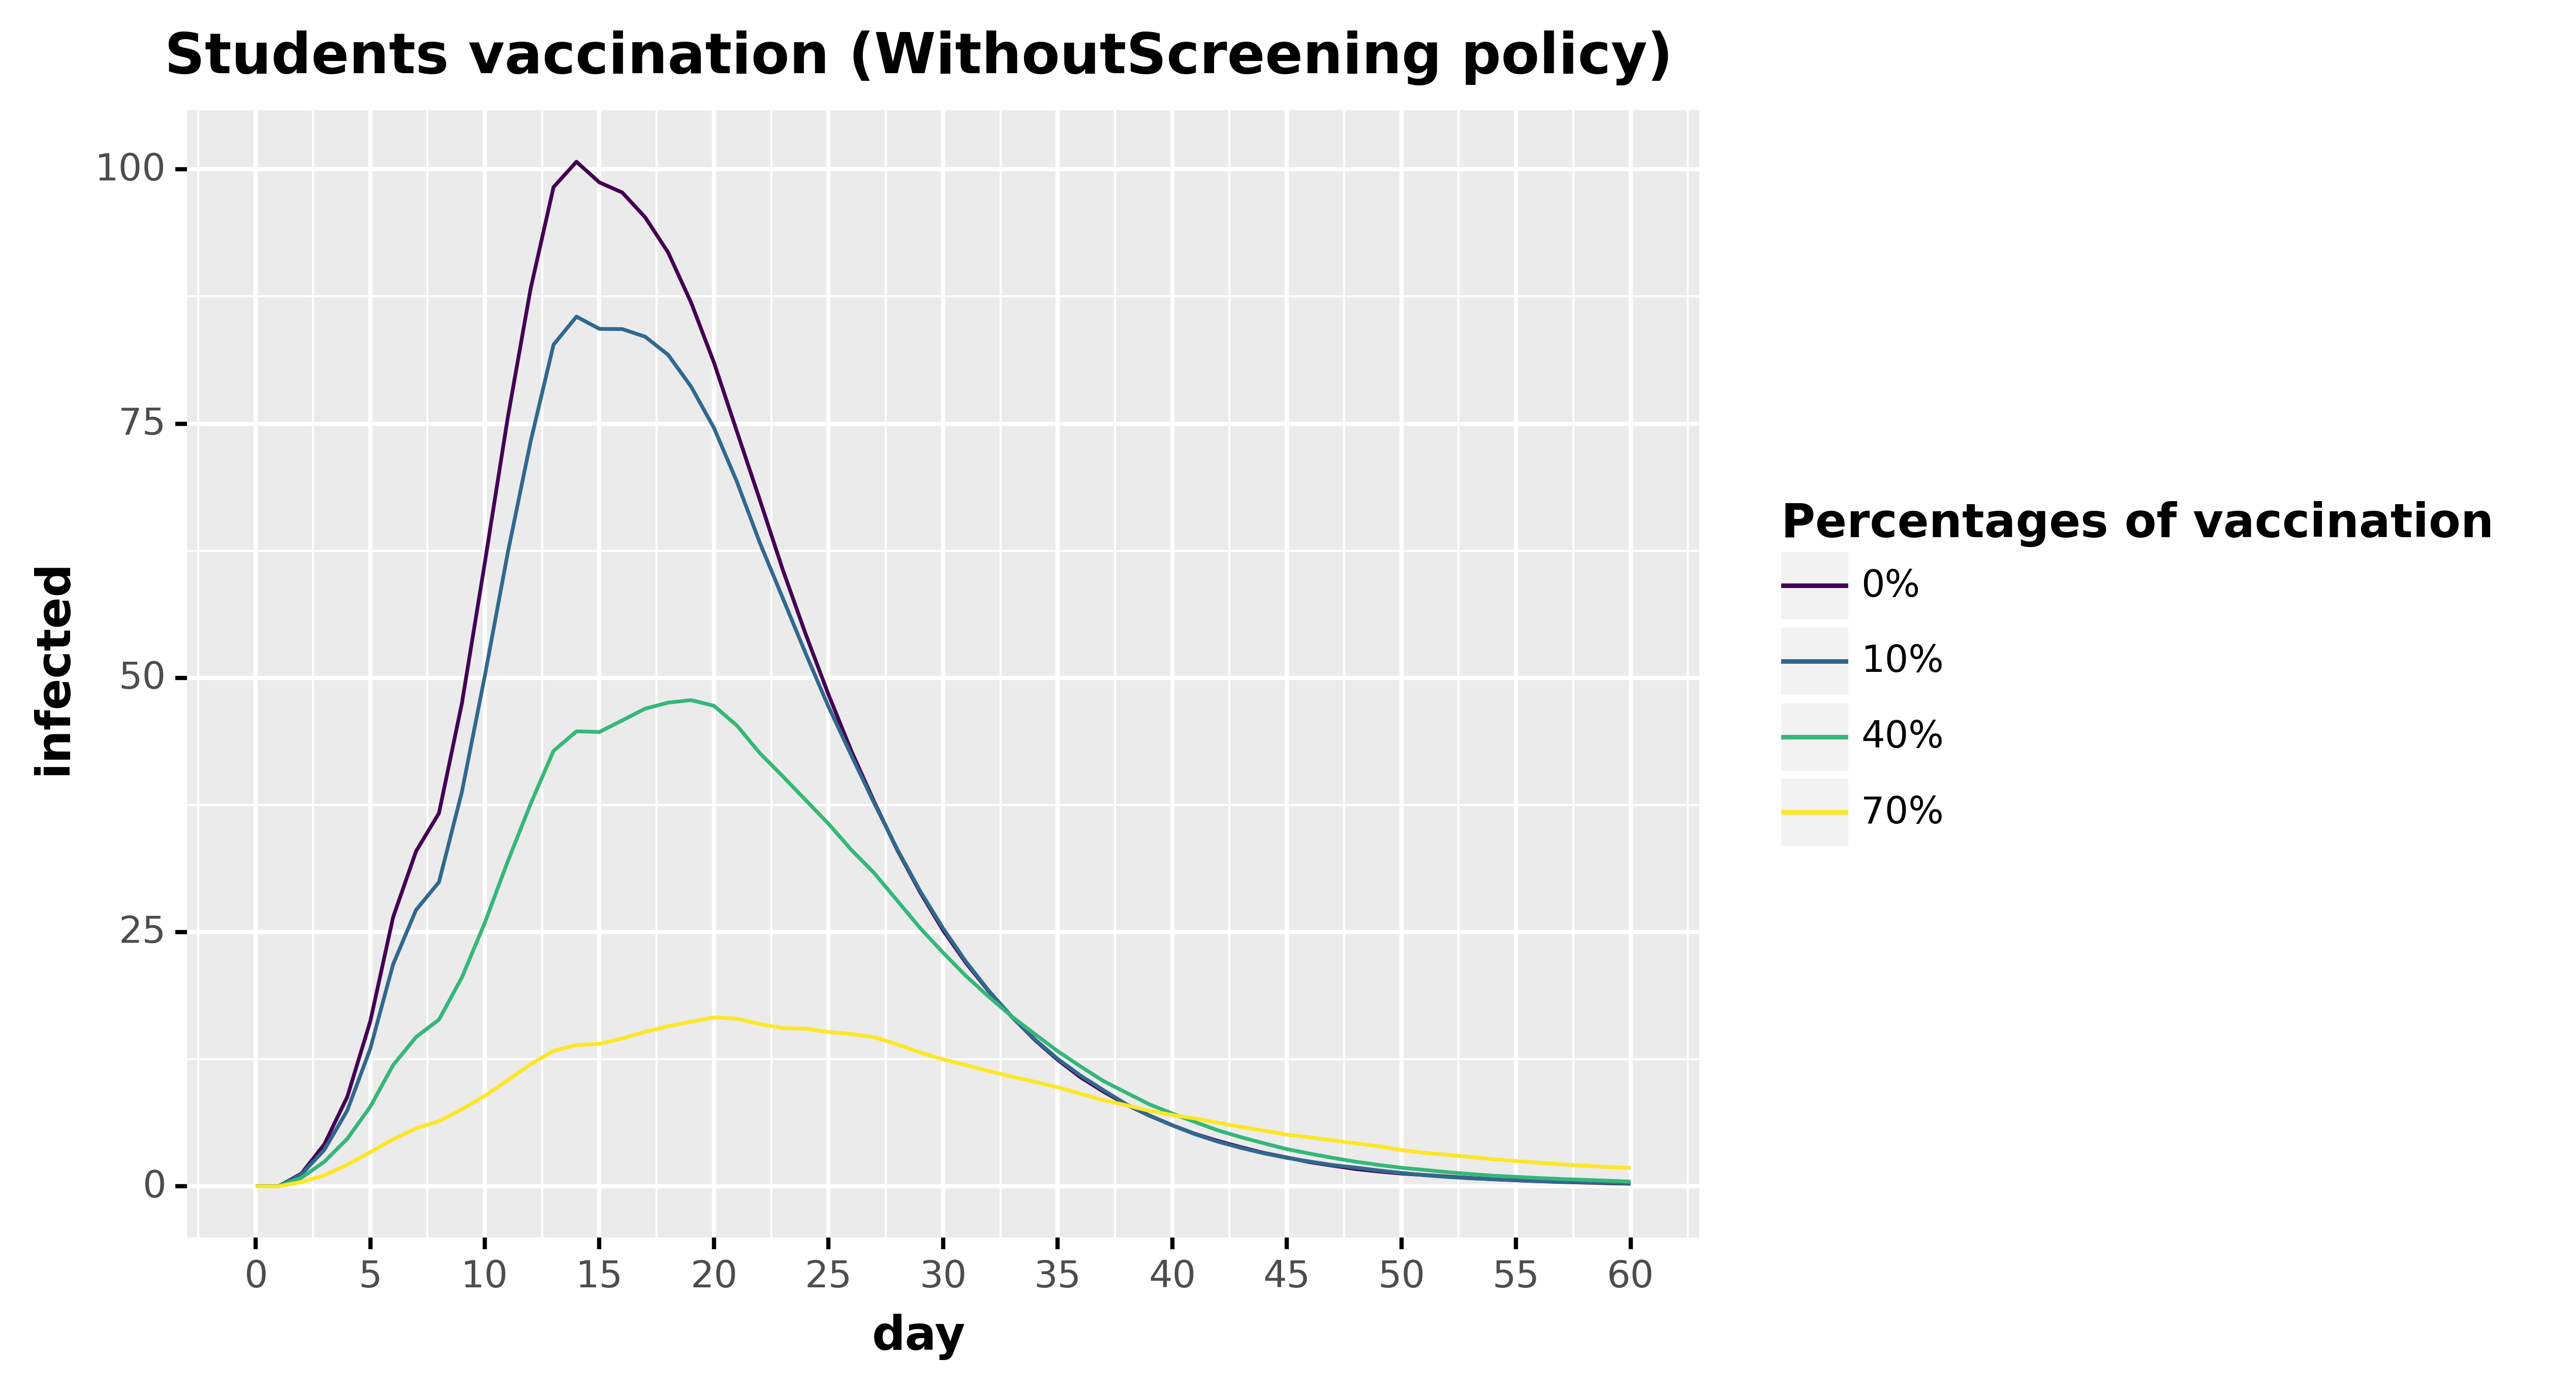

The file beside this chart, header and first rows:
, day, infected, type, type_pretty
0, 0.0, 0.0, Infected, 0%
1, 1.0, 0.0, Infected, 0%
2, 2.0, 1.256, Infected, 0%
3, 3.0, 4.144, Infected, 0%
4, 4.0, 8.81, Infected, 0%
5, 5.0, 16.21, Infected, 0%
6, 6.0, 26.47, Infected, 0%
7, 7.0, 32.95, Infected, 0%
8, 8.0, 36.7, Infected, 0%
9, 9.0, 47.49, Infected, 0%
10, 10.0, 61.3, Infected, 0%
11, 11.0, 75.56, Infected, 0%
12, 12.0, 88.28, Infected, 0%
13, 13.0, 98.26, Infected, 0%
14, 14.0, 100.8, Infected, 0%
15, 15.0, 98.73, Infected, 0%
16, 16.0, 97.73, Infected, 0%
17, 17.0, 95.29, Infected, 0%
18, 18.0, 91.84, Infected, 0%
19, 19.0, 86.92, Infected, 0%
20, 20.0, 81.01, Infected, 0%
21, 21.0, 74.25, Infected, 0%
22, 22.0, 67.52, Infected, 0%
23, 23.0, 60.66, Infected, 0%
24, 24.0, 54.32, Infected, 0%
25, 25.0, 48.35, Infected, 0%
26, 26.0, 42.8, Infected, 0%
27, 27.0, 37.78, Infected, 0%
28, 28.0, 33.08, Infected, 0%
29, 29.0, 28.92, Infected, 0%
30, 30.0, 25.18, Infected, 0%
31, 31.0, 21.96, Infected, 0%
32, 32.0, 19.17, Infected, 0%
33, 33.0, 16.68, Infected, 0%
34, 34.0, 14.4, Infected, 0%
35, 35.0, 12.44, Infected, 0%
36, 36.0, 10.72, Infected, 0%
37, 37.0, 9.315, Infected, 0%
38, 38.0, 8.034, Infected, 0%
39, 39.0, 6.956, Infected, 0%
40, 40.0, 6.012, Infected, 0%
41, 41.0, 5.15, Infected, 0%
42, 42.0, 4.467, Infected, 0%
43, 43.0, 3.85, Infected, 0%
44, 44.0, 3.287, Infected, 0%
45, 45.0, 2.834, Infected, 0%
46, 46.0, 2.383, Infected, 0%
47, 47.0, 2.034, Infected, 0%
48, 48.0, 1.705, Infected, 0%
49, 49.0, 1.465, Infected, 0%
50, 50.0, 1.261, Infected, 0%
51, 51.0, 1.114, Infected, 0%
52, 52.0, 0.962, Infected, 0%
53, 53.0, 0.8196, Infected, 0%
54, 54.0, 0.6974, Infected, 0%
55, 55.0, 0.5971, Infected, 0%
56, 56.0, 0.507, Infected, 0%
57, 57.0, 0.4329, Infected, 0%
58, 58.0, 0.3728, Infected, 0%
59, 59.0, 0.3106, Infected, 0%
... 184 more rows
